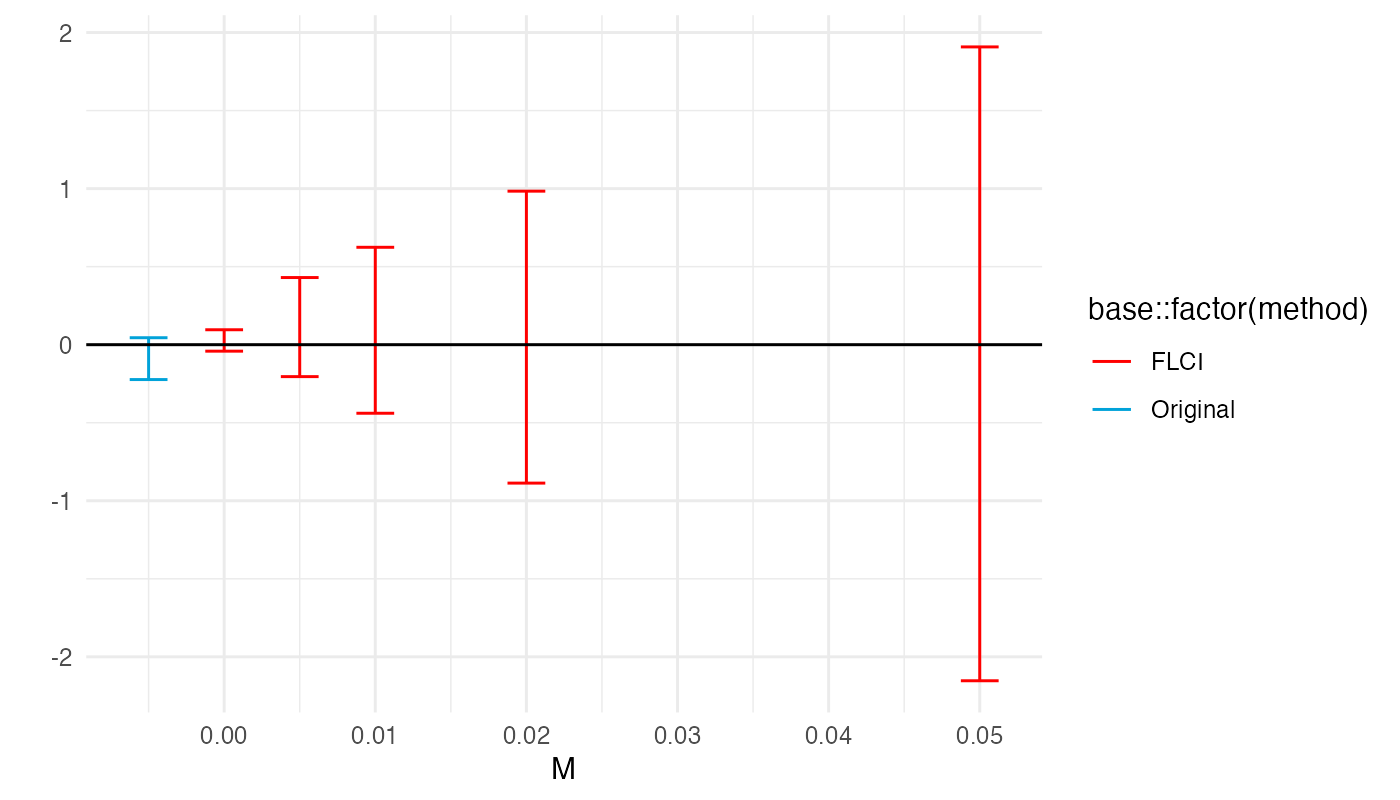

Data behind this chart, as committed beside it:
lb, ub, method, Delta, M
-0.0415, 0.09567, FLCI, DeltaSD, 0
-0.2047, 0.4302, FLCI, DeltaSD, 0.005
-0.4393, 0.624, FLCI, DeltaSD, 0.01
-0.8869, 0.9837, FLCI, DeltaSD, 0.02
-2.153, 1.908, FLCI, DeltaSD, 0.05
